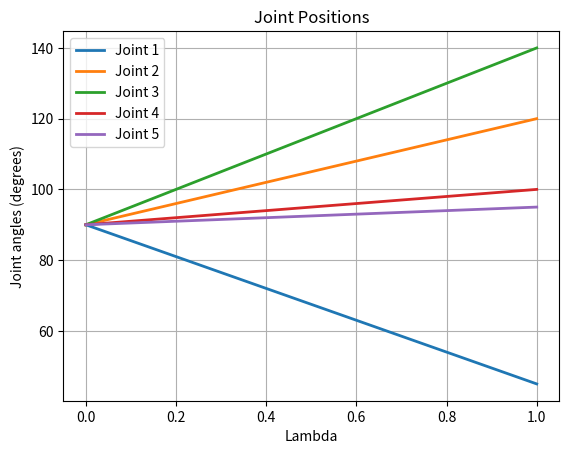
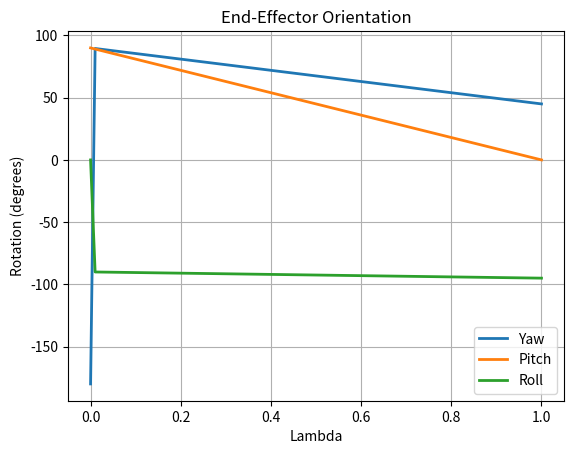
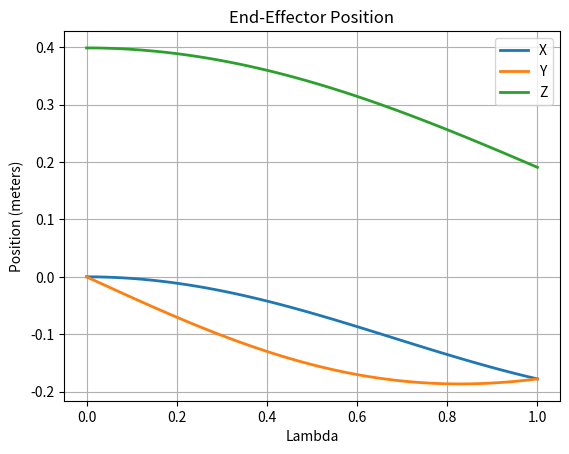

Recreate these plots in Python, in order.

import numpy as np
import warnings

from scipy.optimize import least_squares
from scipy.spatial.transform import Rotation


# ==========================================
# TRAJECTORY SETTINGS
# ==========================================

N = 100
lam = np.linspace(0, 1, N)


# ==========================================
# LINK LENGTHS (METERS)
# ==========================================

l0 = 0.061
l1 = 0.0435
l2 = 0.08285
l3 = 0.08285
l4 = 0.07385
l5 = 0.05457

LINK_LENGTHS = [l0, l1, l2, l3, l4, l5]


# ==========================================
# JOINT LIMITS (DEGREES)
# ==========================================

# Configure these to match the physical robot.
JOINT_MIN = np.array(
    [0, 0, 0, 0, 0],
    dtype=float
)

JOINT_MAX = np.array(
    [180, 180, 180, 180, 180],
    dtype=float
)


# ==========================================
# INVERSE KINEMATICS SETTINGS
# ==========================================

POSITION_TOL = 1e-4
ORIENTATION_TOL = 1e-3

IK_ATTEMPTS = 24


# ==========================================
# ROTATION MATRICES
# ==========================================

# Generates a 3D rotation matrix about the Z-axis.
def rotz(q):

    q = np.deg2rad(q)

    return np.array([
        [np.cos(q), -np.sin(q), 0],
        [np.sin(q),  np.cos(q), 0],
        [0, 0, 1]
    ])


# Generates a 3D rotation matrix about the Y-axis.
def roty(q):

    q = np.deg2rad(q)

    return np.array([
        [np.cos(q), 0, np.sin(q)],
        [0, 1, 0],
        [-np.sin(q), 0, np.cos(q)]
    ])


# Generates a 3D rotation matrix about the X-axis.
def rotx(q):

    q = np.deg2rad(q)

    return np.array([
        [1, 0, 0],
        [0, np.cos(q), -np.sin(q)],
        [0, np.sin(q),  np.cos(q)]
    ])


# ==========================================
# FORWARD KINEMATICS
# ==========================================

# Computes the end-effector pose and all joint positions.
def fwdkin_with_points(q):

    q = np.asarray(
        q,
        dtype=float
    ).flatten()

    if q.size != 5:
        raise ValueError(
            "q must contain exactly 5 joint angles."
        )

    # Rotation matrices
    R01 = rotz(q[0])
    R12 = roty(-q[1])
    R23 = roty(-q[2])
    R34 = roty(-q[3])
    R45 = rotx(-q[4])

    # Position vectors
    P01 = (l0 + l1) * np.array([0, 0, 1])
    P12 = np.zeros(3)
    P23 = l2 * np.array([1, 0, 0])
    P34 = -l3 * np.array([0, 0, 1])
    P45 = np.zeros(3)
    P5T = -(l4 + l5) * np.array([1, 0, 0])

    # Cumulative rotations
    R02 = R01 @ R12
    R03 = R02 @ R23
    R04 = R03 @ R34
    R05 = R04 @ R45

    # Joint positions
    p0 = np.zeros(3)
    p1 = p0 + P01
    p2 = p1 + R01 @ P12
    p3 = p2 + R02 @ P23
    p4 = p3 + R03 @ P34
    p5 = p4 + R04 @ P45

    # End-effector position
    Pot = p5 + R05 @ P5T

    # End-effector orientation
    Rot = R05

    # All positions, from base to end effector
    points = np.array([
        p0, p1, p2, p3, p4, p5, Pot
    ])

    return Rot, Pot, points

# Computes the end-effector rotation matrix and position.
def fwdkin_Dofbot(q):

    Rot, Pot, points = fwdkin_with_points(q)

    return Rot, Pot


# ==========================================
# INVERSE KINEMATICS
# ==========================================

# Calculates position and orientation errors for inverse kinematics.
def ik_pose_error(q, Rot_desired, Pot_desired):

    # Forward kinematics of candidate configuration
    Rot_current, Pot_current = fwdkin_Dofbot(q)

    # Position error (meters)
    position_error = (
        Pot_current - Pot_desired
    )

    # Orientation error (rotation vector, radians)
    rotation_error = Rotation.from_matrix(
        Rot_desired @ Rot_current.T
    ).as_rotvec()

    # Normalize position error for optimization.
    # Both error terms are used by the solver.
    return np.concatenate([
        position_error / 0.1,
        rotation_error
    ])

# Solves inverse kinematics numerically using least squares.
# Returns valid joint configurations within the specified limits.
def invkin_Dofbot(Rot, Pot, qstart=None):

    """
    Calculate joint configurations that reproduce
    the desired end-effector pose.

    Parameters
    ----------
    Rot : ndarray, shape (3, 3)
        Desired rotation matrix.

    Pot : ndarray, shape (3,)
        Desired position in meters.

    qstart : ndarray, shape (5,), optional
        Current joint configuration, in degrees.

    Returns
    -------
    q : ndarray, shape (5, n)
        Valid IK solutions in degrees.

        Returns an empty (5, 0) array if no
        verified solution is found.
    """

    Rot = np.asarray(
        Rot,
        dtype=float
    ).reshape(3, 3)

    Pot = np.asarray(
        Pot,
        dtype=float
    ).reshape(3)

    # ==================================
    # VALIDATE DESIRED POSE
    # ==================================

    if not (
        np.all(np.isfinite(Rot))
        and np.all(np.isfinite(Pot))
    ):
        raise ValueError(
            "Desired pose must contain finite values."
        )

    if not np.allclose(
        Rot.T @ Rot,
        np.eye(3),
        atol=1e-5
    ):
        raise ValueError(
            "Rot must be an orthogonal rotation matrix."
        )

    if not np.isclose(
        np.linalg.det(Rot),
        1.0,
        atol=1e-5
    ):
        raise ValueError(
            "Rot must have determinant +1."
        )

    # ==================================
    # INITIAL JOINT CONFIGURATIONS
    # ==================================

    qcenter = (
        JOINT_MIN + JOINT_MAX
    ) / 2

    seeds = [
        qcenter.copy()
    ]

    if qstart is not None:

        qstart = np.asarray(
            qstart,
            dtype=float
        ).flatten()

        if qstart.size != 5:
            raise ValueError(
                "qstart must contain 5 joint angles."
            )

        if not np.all(np.isfinite(qstart)):
            raise ValueError(
                "qstart must contain finite angles."
            )

        seeds.insert(
            0,
            np.clip(qstart, JOINT_MIN, JOINT_MAX)
        )

    # Additional initial guesses to find different inverse-kinematic solutions
    rng = np.random.default_rng(0)

    for ii in range(IK_ATTEMPTS):

        seeds.append(
            rng.uniform(
                JOINT_MIN,
                JOINT_MAX
            )
        )

    solutions = []

    # ==================================
    # SOLVE INVERSE KINEMATICS
    # ==================================

    for seed in seeds:

        result = least_squares(
            ik_pose_error,
            seed,
            args=(Rot, Pot),
            bounds=(JOINT_MIN, JOINT_MAX),
            max_nfev=250,
            ftol=1e-10,
            xtol=1e-10,
            gtol=1e-10
        )

        q_candidate = result.x

        # ==================================
        # VERIFY WITH FORWARD KINEMATICS
        # ==================================

        Rot_check, Pot_check = fwdkin_Dofbot(
            q_candidate
        )

        position_error = np.linalg.norm(
            Pot_check - Pot
        )

        orientation_error = Rotation.from_matrix(
            Rot @ Rot_check.T
        ).magnitude()

        if (
            position_error <= POSITION_TOL
            and orientation_error <= ORIENTATION_TOL
        ):

            # Avoid duplicate solutions
            duplicate = any(
                np.linalg.norm(
                    existing - q_candidate
                ) < 0.1
                for existing in solutions
            )

            if not duplicate:

                solutions.append(
                    q_candidate.copy()
                )

    # ==================================
    # RETURN VALID SOLUTIONS
    # ==================================

    if len(solutions) == 0:

        return np.empty(
            (5, 0),
            dtype=float
        )

    # Sort solutions by distance from qstart
    if qstart is not None:

        solutions.sort(
            key=lambda q:
                np.linalg.norm(q - qstart)
        )

    return np.column_stack(solutions)


# ==========================================
# TRAJECTORY GENERATION
# ==========================================

q = np.zeros((5, N))
Rot = np.zeros((3, 3, N))
eulerot = np.zeros((3, N))
Pot = np.zeros((3, N))

# Generates a linear joint-space trajectory between two configurations.
def generate_trajectory(qstart, qend):

    qstart = np.asarray(
        qstart,
        dtype=float
    ).flatten()

    qend = np.asarray(
        qend,
        dtype=float
    ).flatten()

    if qstart.size != 5 or qend.size != 5:
        raise ValueError(
            "qstart and qend must contain 5 joint angles."
        )

    for ii in range(N):

        # Joint-space linear interpolation
        q[:, ii] = (
            qstart * (1 - lam[ii])
            + qend * lam[ii]
        )

        # Forward kinematics
        Rot[:, :, ii], Pot[:, ii] = (
            fwdkin_Dofbot(q[:, ii])
        )

        # Euler angles
        with warnings.catch_warnings():

            warnings.filterwarnings(
                "ignore",
                message="Gimbal lock detected"
            )

            euler_angles = Rotation.from_matrix(
                Rot[:, :, ii]
            ).as_euler(
                "ZYX",
                degrees=True
            )

        eulerot[:, ii] = (
            (euler_angles + 180) % 360 - 180
        )


# ==========================================
# MAIN
# ==========================================

if __name__ == "__main__":

    import matplotlib.pyplot as plt

    # ==================================
    # TEST FORWARD KINEMATICS
    # ==================================

    qstart = np.array(
        [90, 90, 90, 90, 90],
        dtype=float
    )

    qend = np.array(
        [45, 120, 140, 100, 95],
        dtype=float
    )

    Rot_desired, Pot_desired = (
        fwdkin_Dofbot(qend)
    )

    print("Desired end-effector position:")
    print(Pot_desired)

    print("Desired end-effector rotation:")
    print(Rot_desired)

    # ==================================
    # TEST INVERSE KINEMATICS
    # ==================================

    q_solutions = invkin_Dofbot(
        Rot_desired,
        Pot_desired,
        qstart
    )

    print("\nInverse kinematics solutions:")

    if q_solutions.shape[1] == 0:

        print("No verified solutions found.")

    else:

        print(
            np.round(q_solutions, 3)
        )

        q_solution = q_solutions[:, 0]

        Rot_check, Pot_check = (
            fwdkin_Dofbot(q_solution)
        )

        position_error = np.linalg.norm(
            Pot_check - Pot_desired
        )

        orientation_error = Rotation.from_matrix(
            Rot_desired @ Rot_check.T
        ).magnitude()

        print(
            f"Position error: {position_error * 1000:.6f} mm"
        )

        print(
            f"Orientation error: "
            f"{np.rad2deg(orientation_error):.6f} deg"
        )

    # ==================================
    # GENERATE JOINT TRAJECTORY
    # ==================================

    generate_trajectory(
        qstart,
        qend
    )

    # ==================================
    # PLOT JOINT POSITIONS
    # ==================================

    plt.figure()

    plt.plot(
        lam,
        q.T,
        linewidth=2
    )

    plt.xlabel("Lambda")
    plt.ylabel("Joint angles (degrees)")
    plt.title("Joint Positions")

    plt.legend([
        "Joint 1",
        "Joint 2",
        "Joint 3",
        "Joint 4",
        "Joint 5"
    ])

    plt.grid()

    # ==================================
    # PLOT END EFFECTOR ORIENTATION
    # ==================================

    plt.figure()

    plt.plot(
        lam,
        eulerot.T,
        linewidth=2
    )

    plt.xlabel("Lambda")
    plt.ylabel("Rotation (degrees)")
    plt.title("End-Effector Orientation")

    plt.legend([
        "Yaw",
        "Pitch",
        "Roll"
    ])

    plt.grid()

    # ==================================
    # PLOT END EFFECTOR POSITION
    # ==================================

    plt.figure()

    plt.plot(
        lam,
        Pot.T,
        linewidth=2
    )

    plt.xlabel("Lambda")
    plt.ylabel("Position (meters)")
    plt.title("End-Effector Position")

    plt.legend([
        "X",
        "Y",
        "Z"
    ])

    plt.grid()

    plt.show()
